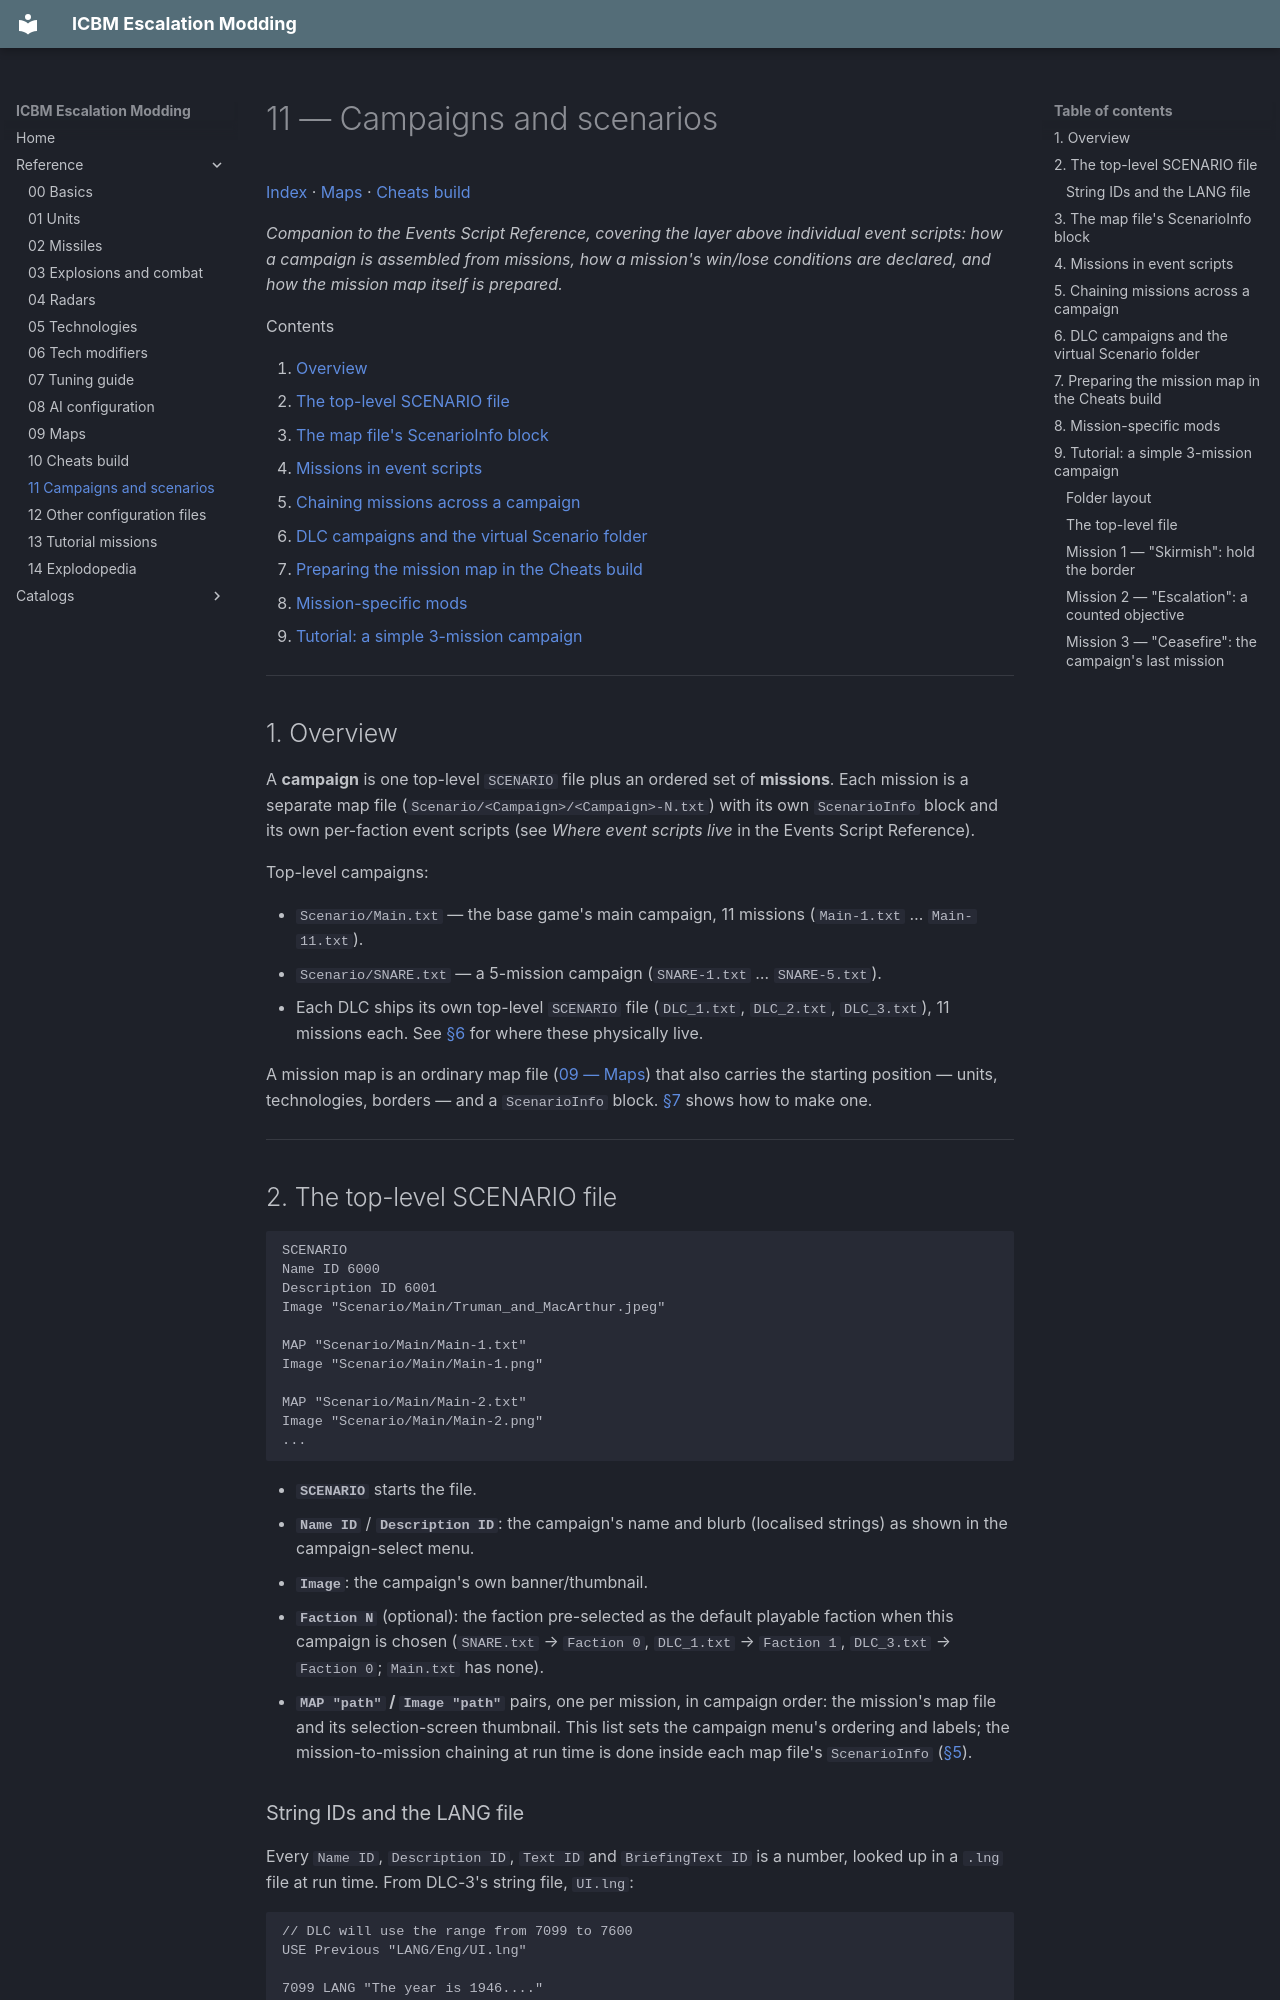

repository: ufnv/icbm-mod · page: 11-Campaigns-and-Scenarios/index.html · generator: mkdocs

# 11 — Campaigns and scenarios

[Index](index.md) · [Maps](09-Maps.md) · [Cheats build](10-Cheats-Build.md)

*Companion to the Events Script Reference, covering the layer above individual event scripts: how a
campaign is assembled from missions, how a mission's win/lose conditions are declared, and how the
mission map itself is prepared.*

Contents

1. [Overview](#1-overview)
2. [The top-level SCENARIO file](#2-the-top-level-scenario-file)
3. [The map file's ScenarioInfo block](#3-the-map-files-scenarioinfo-block)
4. [Missions in event scripts](#4-missions-in-event-scripts)
5. [Chaining missions across a campaign](#5-chaining-missions-across-a-campaign)
6. [DLC campaigns and the virtual Scenario folder](#6-dlc-campaigns-and-the-virtual-scenario-folder)
7. [Preparing the mission map in the Cheats build](#7-preparing-the-mission-map-in-the-cheats-build)
8. [Mission-specific mods](#8-mission-specific-mods)
9. [Tutorial: a simple 3-mission campaign](#9-tutorial-a-simple-3-mission-campaign)

---

## 1. Overview

A **campaign** is one top-level `SCENARIO` file plus an ordered set of **missions**. Each mission is a
separate map file (`Scenario/<Campaign>/<Campaign>-N.txt`) with its own `ScenarioInfo` block and its own
per-faction event scripts (see *Where event scripts live* in the Events Script Reference).

Top-level campaigns:

* `Scenario/Main.txt` — the base game's main campaign, 11 missions (`Main-1.txt` … `Main-11.txt`).
* `Scenario/SNARE.txt` — a 5-mission campaign (`SNARE-1.txt` … `SNARE-5.txt`).
* Each DLC ships its own top-level `SCENARIO` file (`DLC_1.txt`, `DLC_2.txt`, `DLC_3.txt`), 11 missions
  each. See [§6](#6-dlc-campaigns-and-the-virtual-scenario-folder) for where these physically live.

A mission map is an ordinary map file ([09 — Maps](09-Maps.md)) that also carries the starting position —
units, technologies, borders — and a `ScenarioInfo` block. [§7](#7-preparing-the-mission-map-in-the-cheats-build)
shows how to make one.

---

## 2. The top-level SCENARIO file

```
SCENARIO
Name ID 6000
Description ID 6001
Image "Scenario/Main/Truman_and_MacArthur.jpeg"

MAP "Scenario/Main/Main-1.txt"
Image "Scenario/Main/Main-1.png"

MAP "Scenario/Main/Main-2.txt"
Image "Scenario/Main/Main-2.png"
...
```

* **`SCENARIO`** starts the file.
* **`Name ID`** / **`Description ID`**: the campaign's name and blurb (localised strings) as shown in the
  campaign-select menu.
* **`Image`**: the campaign's own banner/thumbnail.
* **`Faction N`** (optional): the faction pre-selected as the default playable faction when this campaign is
  chosen (`SNARE.txt` → `Faction 0`, `DLC_1.txt` → `Faction 1`, `DLC_3.txt` → `Faction 0`; `Main.txt` has
  none).
* **`MAP "path"` / `Image "path"`** pairs, one per mission, in campaign order: the mission's map file and
  its selection-screen thumbnail. This list sets the campaign menu's ordering and labels; the
  mission-to-mission chaining at run time is done inside each map file's `ScenarioInfo`
  ([§5](#5-chaining-missions-across-a-campaign)).
